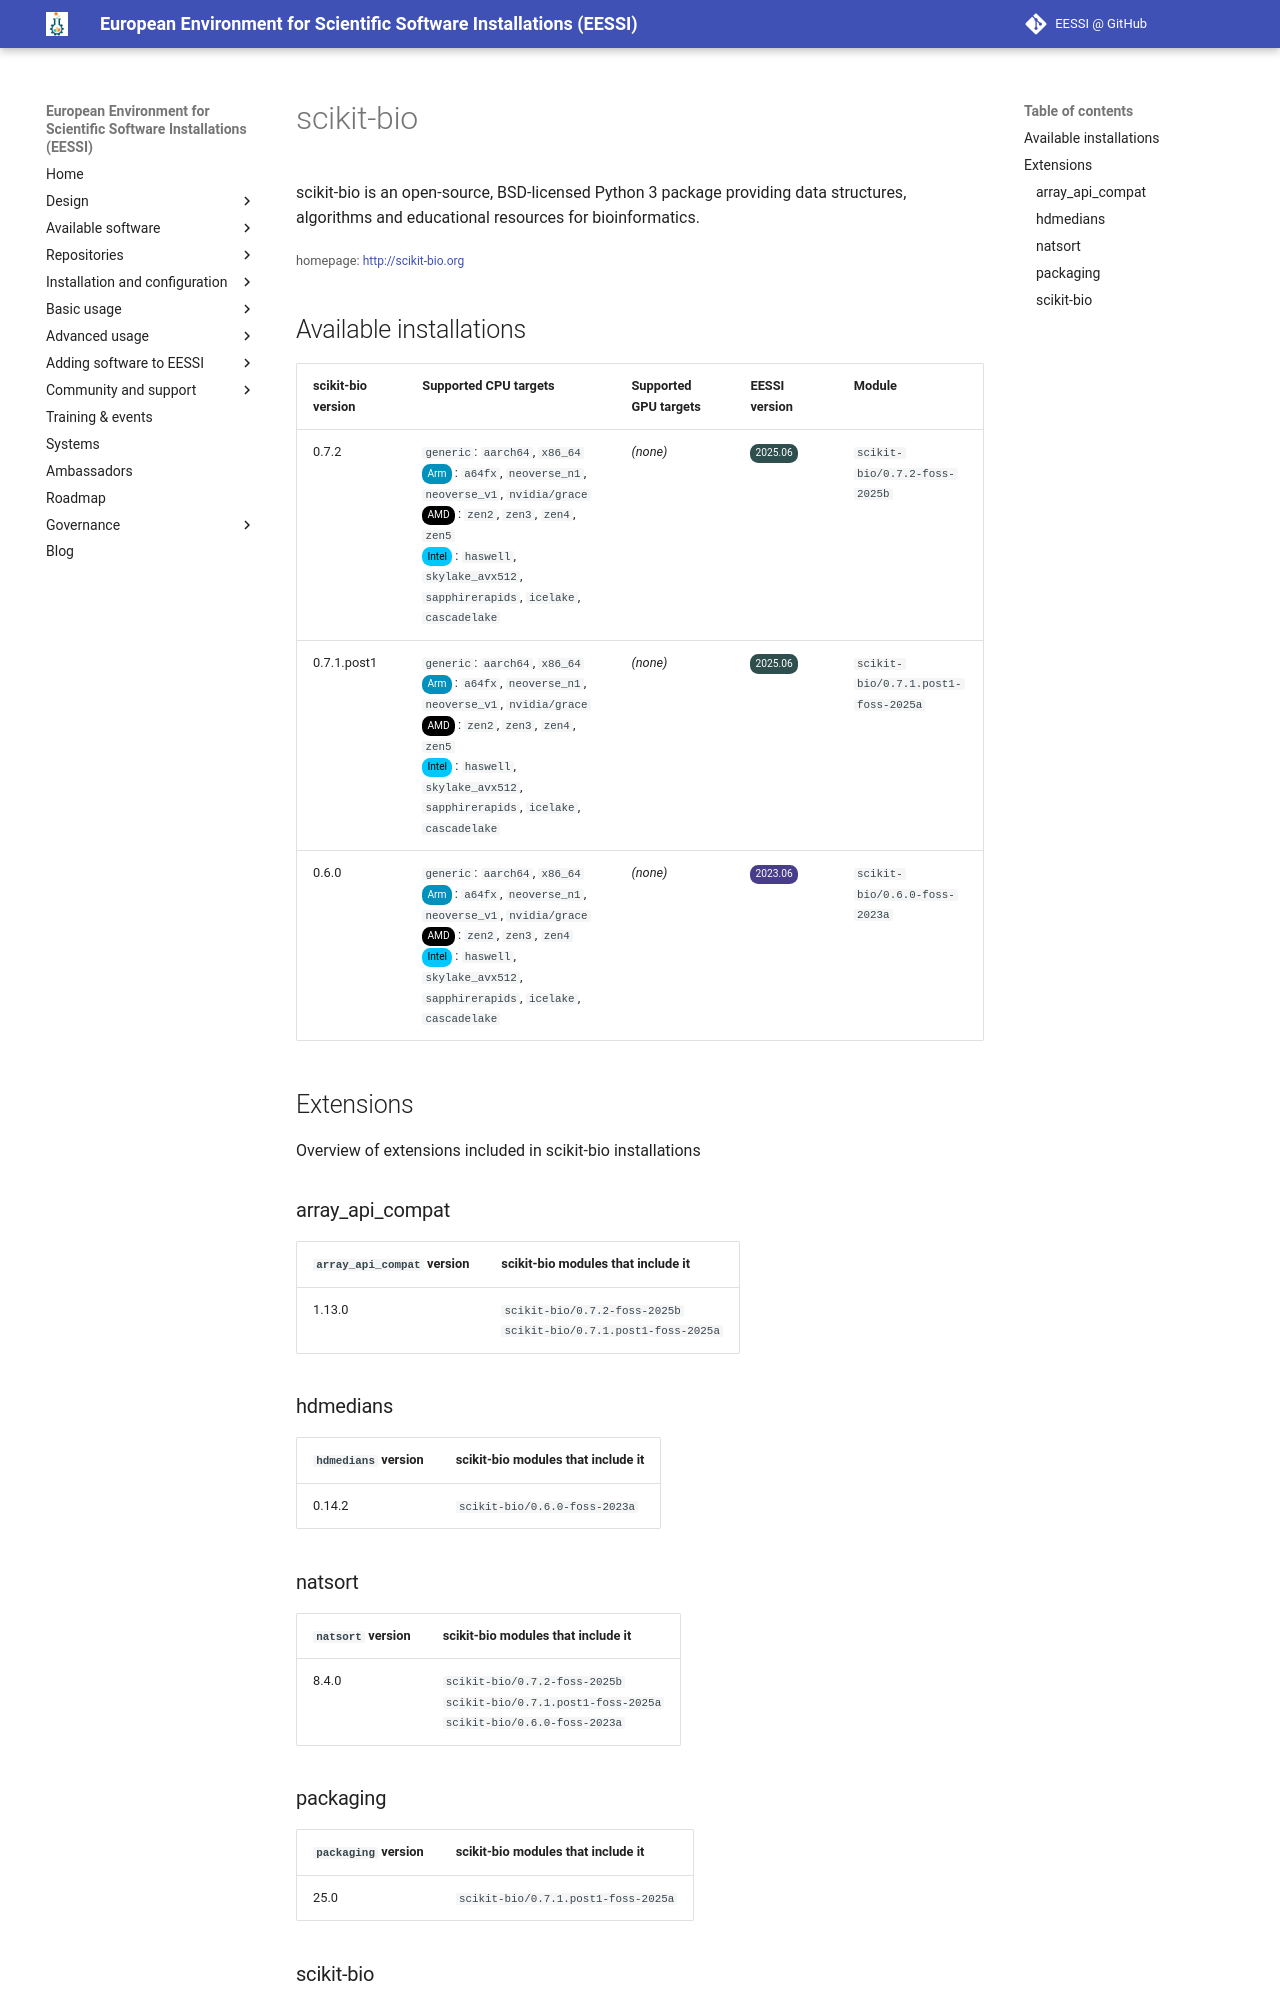

repository: EESSI/docs · page: available_software/detail/scikit-bio/index.html · generator: mkdocs

---
json_ld:
  '@context': https://schema.org
  '@type': SoftwareApplication
  applicationCategory: DeveloperApplication
  description: 'scikit-bio is an open-source, BSD-licensed Python 3 package providing
    data structures, algorithms

    and educational resources for bioinformatics.'
  license: Not confirmed
  name: scikit-bio
  offers:
    '@type': Offer
    price: 0
  operatingSystem: LINUX
  review:
    '@type': Review
    author:
      '@type': Organization
      name: EESSI
    reviewBody: Application has been successfully made available on all architectures
      supported by EESSI
    reviewRating:
      '@type': Rating
      ratingValue: 5
  softwareRequirements: See https://www.eessi.io/docs/ for how to make EESSI available
    on your system
  softwareVersion: '[''0.7.2'', ''0.7.1.post1'', ''0.6.0'']'
  url: http://scikit-bio.org
---
# scikit-bio


scikit-bio is an open-source, BSD-licensed Python 3 package providing data structures, algorithms
and educational resources for bioinformatics.

<small>homepage: </small><span class="software-link">[http://scikit-bio.org](http://scikit-bio.org)</span>

## Available installations


|scikit-bio version|Supported CPU targets|Supported GPU targets|EESSI version|Module|
| --- | --- | --- | --- | --- |
|0.7.2|`generic`: `aarch64`, `x86_64`<br/><span class="software-cpu-arm">Arm</span>: `a64fx`, `neoverse_n1`, `neoverse_v1`, `nvidia/grace`<br/><span class="software-cpu-amd">AMD</span>: `zen2`, `zen3`, `zen4`, `zen5`<br/><span class="software-cpu-intel">Intel</span>: `haswell`, `skylake_avx512`, `sapphirerapids`, `icelake`, `cascadelake`<br/>|*(none)*|<span class="software-eessi-version-202506">2025.06</span>|`scikit-bio/0.7.2-foss-2025b`|
|0.7.1.post1|`generic`: `aarch64`, `x86_64`<br/><span class="software-cpu-arm">Arm</span>: `a64fx`, `neoverse_n1`, `neoverse_v1`, `nvidia/grace`<br/><span class="software-cpu-amd">AMD</span>: `zen2`, `zen3`, `zen4`, `zen5`<br/><span class="software-cpu-intel">Intel</span>: `haswell`, `skylake_avx512`, `sapphirerapids`, `icelake`, `cascadelake`<br/>|*(none)*|<span class="software-eessi-version-202506">2025.06</span>|`scikit-bio/0.7.1.post1-foss-2025a`|
|0.6.0|`generic`: `aarch64`, `x86_64`<br/><span class="software-cpu-arm">Arm</span>: `a64fx`, `neoverse_n1`, `neoverse_v1`, `nvidia/grace`<br/><span class="software-cpu-amd">AMD</span>: `zen2`, `zen3`, `zen4`<br/><span class="software-cpu-intel">Intel</span>: `haswell`, `skylake_avx512`, `sapphirerapids`, `icelake`, `cascadelake`<br/>|*(none)*|<span class="software-eessi-version-202306">2023.06</span>|`scikit-bio/0.6.0-foss-2023a`|

## Extensions

Overview of extensions included in scikit-bio installations


### array_api_compat


|`array_api_compat` version|scikit-bio modules that include it|
| --- | --- |
|1.13.0|`scikit-bio/0.7.2-foss-2025b`<br/>`scikit-bio/0.7.1.post1-foss-2025a`|

### hdmedians


|`hdmedians` version|scikit-bio modules that include it|
| --- | --- |
|0.14.2|`scikit-bio/0.6.0-foss-2023a`|
